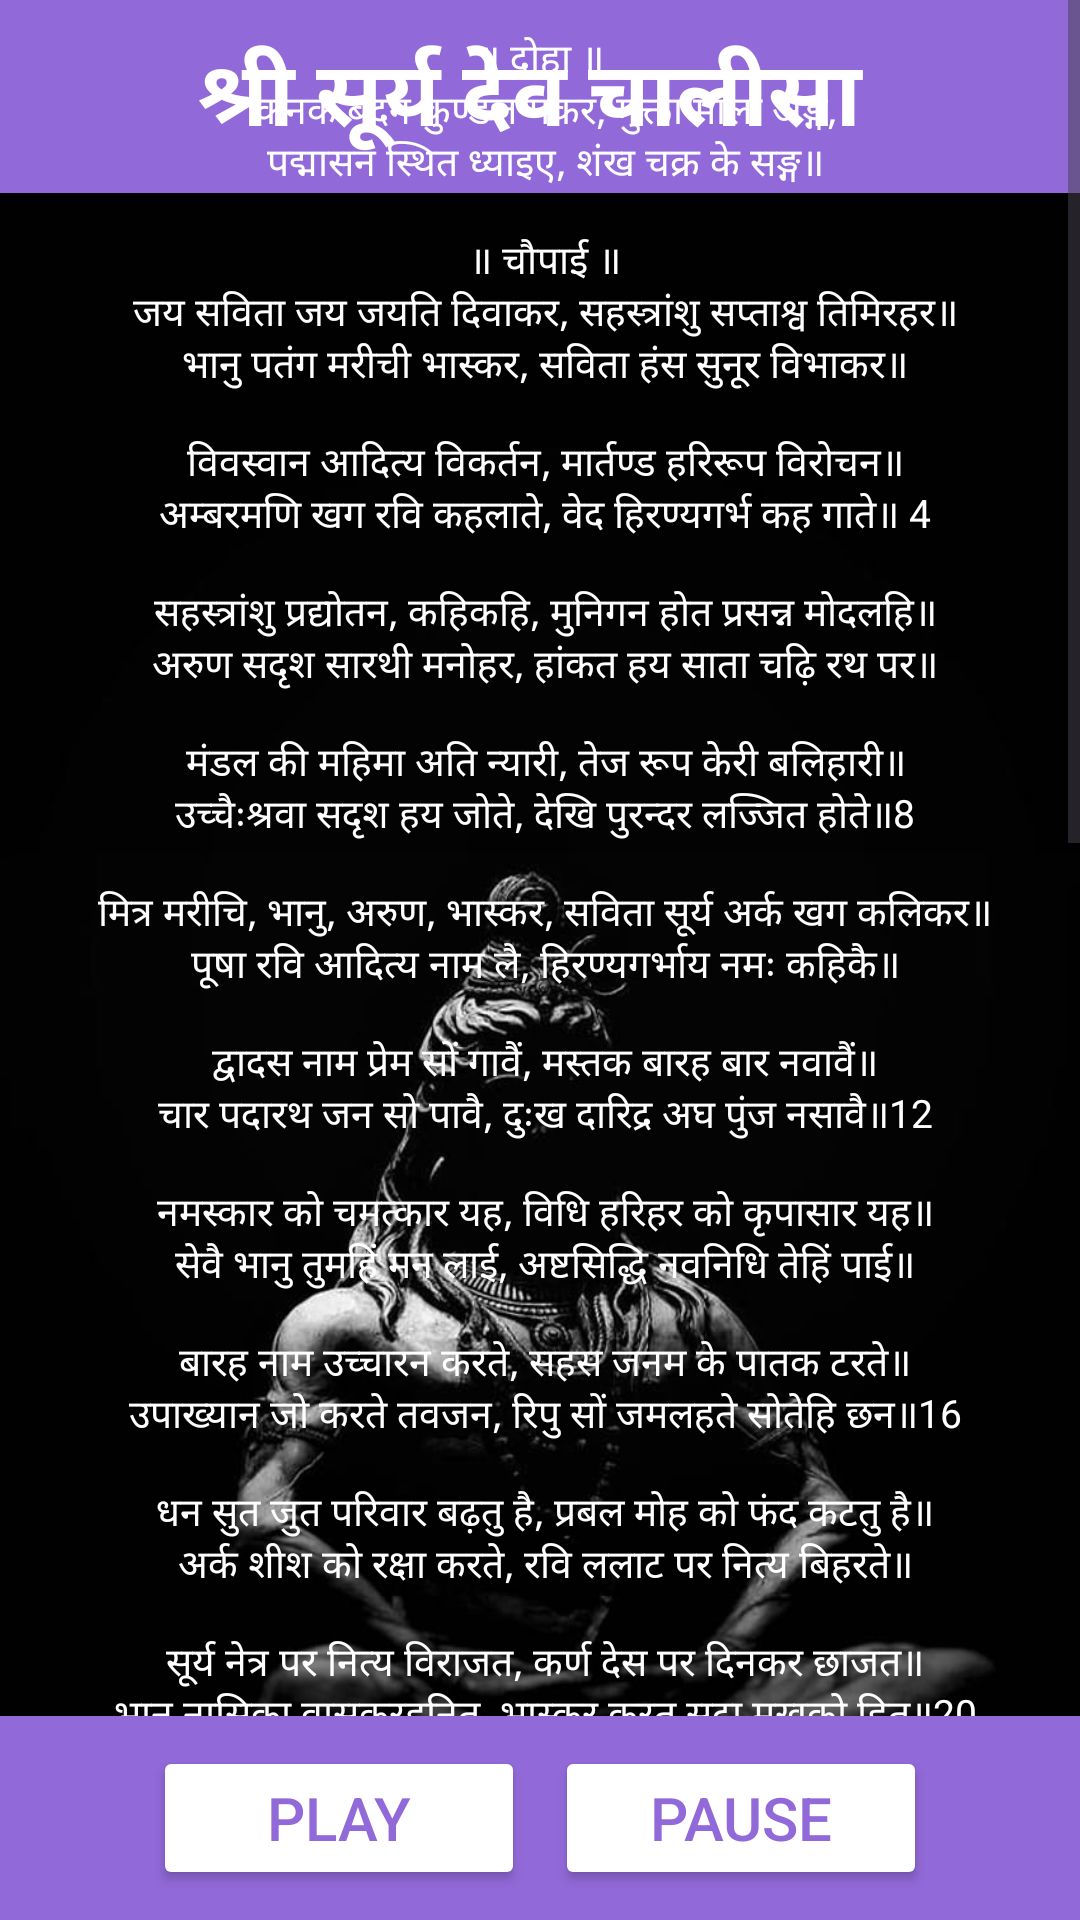

The Android layout XML behind this screen, and the referenced resources:
<!-- AndroidManifest.xml: application theme Theme.AllChalisa -->
<!-- res/layout/activity_shree_suray_chalisa.xml -->
<?xml version="1.0" encoding="utf-8"?>
<RelativeLayout xmlns:android="http://schemas.android.com/apk/res/android"
    android:layout_width="match_parent"
    android:layout_height="match_parent"
    android:background="@drawable/background">
    <LinearLayout
        android:layout_width="match_parent"
        android:layout_height="wrap_content"
        android:orientation="horizontal"
        android:gravity="center"
        android:layout_alignParentTop="true">

        <TextView
            android:layout_width="match_parent"
            android:layout_height="match_parent"
            android:text="@string/title5"
            android:gravity="center"
            android:background="#9169D8"
            android:padding="10sp"
            android:textColor="@color/white"
            android:textSize="30sp"/>
    </LinearLayout>
    <LinearLayout
        android:id="@+id/buttons"
        android:layout_width="match_parent"
        android:layout_height="wrap_content"
        android:orientation="horizontal"
        android:gravity="center"
        android:background="#9169D8"
        android:padding="10sp"
        android:layout_alignParentBottom="true">
        <Button
            android:id="@+id/play"
            android:onClick="play"
            android:layout_width="124dp"
            android:layout_height="wrap_content"
            android:backgroundTint="@color/white"
            android:textColor="#9169D8"
            android:textSize="20sp"
            android:text="Play"/>

        <Button
            android:id="@+id/pause"
            android:layout_width="124dp"
            android:layout_height="wrap_content"
            android:layout_marginLeft="10dp"
            android:backgroundTint="@color/white"
            android:onClick="pause"
            android:text="Pause"
            android:textColor="#9169D8"
            android:textSize="20sp" />
    </LinearLayout>

    <ScrollView
        android:layout_width="398dp"
        android:layout_height="600dp"
        android:layout_above="@id/buttons">
        
        <LinearLayout
            android:layout_width="match_parent"
            android:layout_height="wrap_content"
            android:orientation="vertical"
            android:paddingTop="10sp">

            <TextView
                android:layout_width="match_parent"
                android:layout_height="wrap_content"
                android:text="@string/SuryaChalisa"
                android:gravity="center"
                android:textColor="@color/white"
                android:textSize="13sp" />
        </LinearLayout>
    </ScrollView>

</RelativeLayout>
<!-- resources referenced by this layout -->
<resources>
  <!-- drawable background: jpg bitmap (drawable, 29034 bytes) -->
  <string name="SuryaChalisa">
  
          <br>॥ दोहा ॥\n</br>
          <br>कनक बदन कुण्डल मकर, मुक्ता माला अङ्ग,\n</br>
          <br>पद्मासन स्थित ध्याइए, शंख चक्र के सङ्ग॥\n</br>
          <br>\n</br>
          <br>॥ चौपाई ॥\n</br>
  <br>जय सविता जय जयति दिवाकर,
  सहस्त्रांशु सप्ताश्व तिमिरहर॥\n</br>
  
  <br>भानु पतंग मरीची भास्कर,
  सविता हंस सुनूर विभाकर॥\n</br>
  <br>\n</br>
  <br>विवस्वान आदित्य विकर्तन,
  मार्तण्ड हरिरूप विरोचन॥\n</br>
  
  <br>अम्बरमणि खग रवि कहलाते,
  वेद हिरण्यगर्भ कह गाते॥ 4\n</br>
  <br>\n</br>
  <br>सहस्त्रांशु प्रद्योतन, कहिकहि,
  मुनिगन होत प्रसन्न मोदलहि॥\n</br>
  
  <br>अरुण सदृश सारथी मनोहर,
  हांकत हय साता चढ़ि रथ पर॥\n</br>
  <br>\n</br>
  <br>मंडल की महिमा अति न्यारी,
  तेज रूप केरी बलिहारी॥\n</br>
  
  <br>उच्चैःश्रवा सदृश हय जोते,
  देखि पुरन्दर लज्जित होते॥8\n</br>
  <br>\n</br>
  <br>मित्र मरीचि, भानु, अरुण, भास्कर,
  सविता सूर्य अर्क खग कलिकर॥\n</br>
  
  <br>पूषा रवि आदित्य नाम लै,
  हिरण्यगर्भाय नमः कहिकै॥\n</br>
  <br>\n</br>
  <br>द्वादस नाम प्रेम सों गावैं,
  मस्तक बारह बार नवावैं॥\n</br>
  
  <br>चार पदारथ जन सो पावै,
  दुःख दारिद्र अघ पुंज नसावै॥12\n</br>
  <br>\n</br>
  <br>नमस्कार को चमत्कार यह,
  विधि हरिहर को कृपासार यह॥\n</br>
  
  <br>सेवै भानु तुमहिं मन लाई,
  अष्टसिद्धि नवनिधि तेहिं पाई॥\n</br>
  <br>\n</br>
  <br>बारह नाम उच्चारन करते,
  सहस जनम के पातक टरते॥\n</br>
  
  <br>उपाख्यान जो करते तवजन,
  रिपु सों जमलहते सोतेहि छन॥16\n</br>
  <br>\n</br>
  <br>धन सुत जुत परिवार बढ़तु है,
  प्रबल मोह को फंद कटतु है॥\n</br>
  
  <br>अर्क शीश को रक्षा करते,
  रवि ललाट पर नित्य बिहरते॥\n</br>
  <br>\n</br>
  <br>सूर्य नेत्र पर नित्य विराजत,
  कर्ण देस पर दिनकर छाजत॥\n</br>
  
  <br>भानु नासिका वासकरहुनित,
  भास्कर करत सदा मुखको हित॥20\n</br>
  <br>\n</br>
  <br>ओंठ रहैं पर्जन्य हमारे,
  रसना बीच तीक्ष्ण बस प्यारे॥\n</br>
  
  <br>कंठ सुवर्ण रेत की शोभा,
  तिग्म तेजसः कांधे लोभा॥\n</br>
  <br>\n</br>
  <br>पूषां बाहू मित्र पीठहिं पर,
  त्वष्टा वरुण रहत सुउष्णकर॥\n</br>
  
  <br>युगल हाथ पर रक्षा कारन,
  भानुमान उरसर्म सुउदरचन॥24\n</br>
  <br>\n</br>
  <br>बसत नाभि आदित्य मनोहर,
  कटिमंह, रहत मन मुदभर॥\n</br>
  
  <br>जंघा गोपति सविता बासा,
  गुप्त दिवाकर करत हुलासा॥\n</br>
  <br>\n</br>
  <br>विवस्वान पद की रखवारी,
  बाहर बसते नित तम हारी॥\n</br>
  
  <br>सहस्त्रांशु सर्वांग सम्हारै,
  रक्षा कवच विचित्र विचारे॥28\n</br>
  <br>\n</br>
  <br>अस जोजन अपने मन माहीं,
  भय जगबीच करहुं तेहि नाहीं ॥\n</br>
  
  <br>दद्रु कुष्ठ तेहिं कबहु न व्यापै,
  जोजन याको मन मंह जापै॥\n</br>
  <br>\n</br>
  <br>अंधकार जग का जो हरता,
  नव प्रकाश से आनन्द भरता॥\n</br>
  
  <br>ग्रह गन ग्रसि न मिटावत जाही,
  कोटि बार मैं प्रनवौं ताही॥32\n</br>
  <br>\n</br>
  <br>मंद सदृश सुत जग में जाके,
  धर्मराज सम अद्भुत बांके॥\n</br>
  
  <br>धन्य-धन्य तुम दिनमनि देवा,
  किया करत सुरमुनि नर सेवा॥\n</br>
  <br>\n</br>
  <br>भक्ति भावयुत पूर्ण नियम सों,
  दूर हटतसो भवके भ्रम सों॥\n</br>
  
  <br>परम धन्य सों नर तनधारी,
  हैं प्रसन्न जेहि पर तम हारी॥36\n</br>
  <br>\n</br>
  <br>अरुण माघ महं सूर्य फाल्गुन,
  मधु वेदांग नाम रवि उदयन॥\n</br>
  
  <br>भानु उदय बैसाख गिनावै,
  ज्येष्ठ इन्द्र आषाढ़ रवि गावै॥\n</br>
  <br>\n</br>
  <br>यम भादों आश्विन हिमरेता,
  कातिक होत दिवाकर नेता॥\n</br>
  
  <br>अगहन भिन्न विष्णु हैं पूसहिं,
  पुरुष नाम रविहैं मलमासहिं॥40\n</br>
  <br>\n</br>
          <br>॥ दोहा ॥\n</br>
  <br>भानु चालीसा प्रेम युत, गावहिं जे नर नित्य,\n</br>
      <br>सुख सम्पत्ति लहि बिबिध, होंहिं सदा कृतकृत्य॥\n</br>
      </string>
  <string name="title5"><b>श्री सूर्य देव चालीसा </b></string>
  <style name="Theme.AllChalisa" parent="Base.Theme.AllChalisa" />
  <style name="Base.Theme.AllChalisa" parent="Theme.Material3.DayNight.NoActionBar">
          
          
      </style>
  <!-- not gathered from this repository: default colours our renderer supplied (Android Studio template values) -->
  <color name="white">#FFFFFFFF</color>
</resources>
